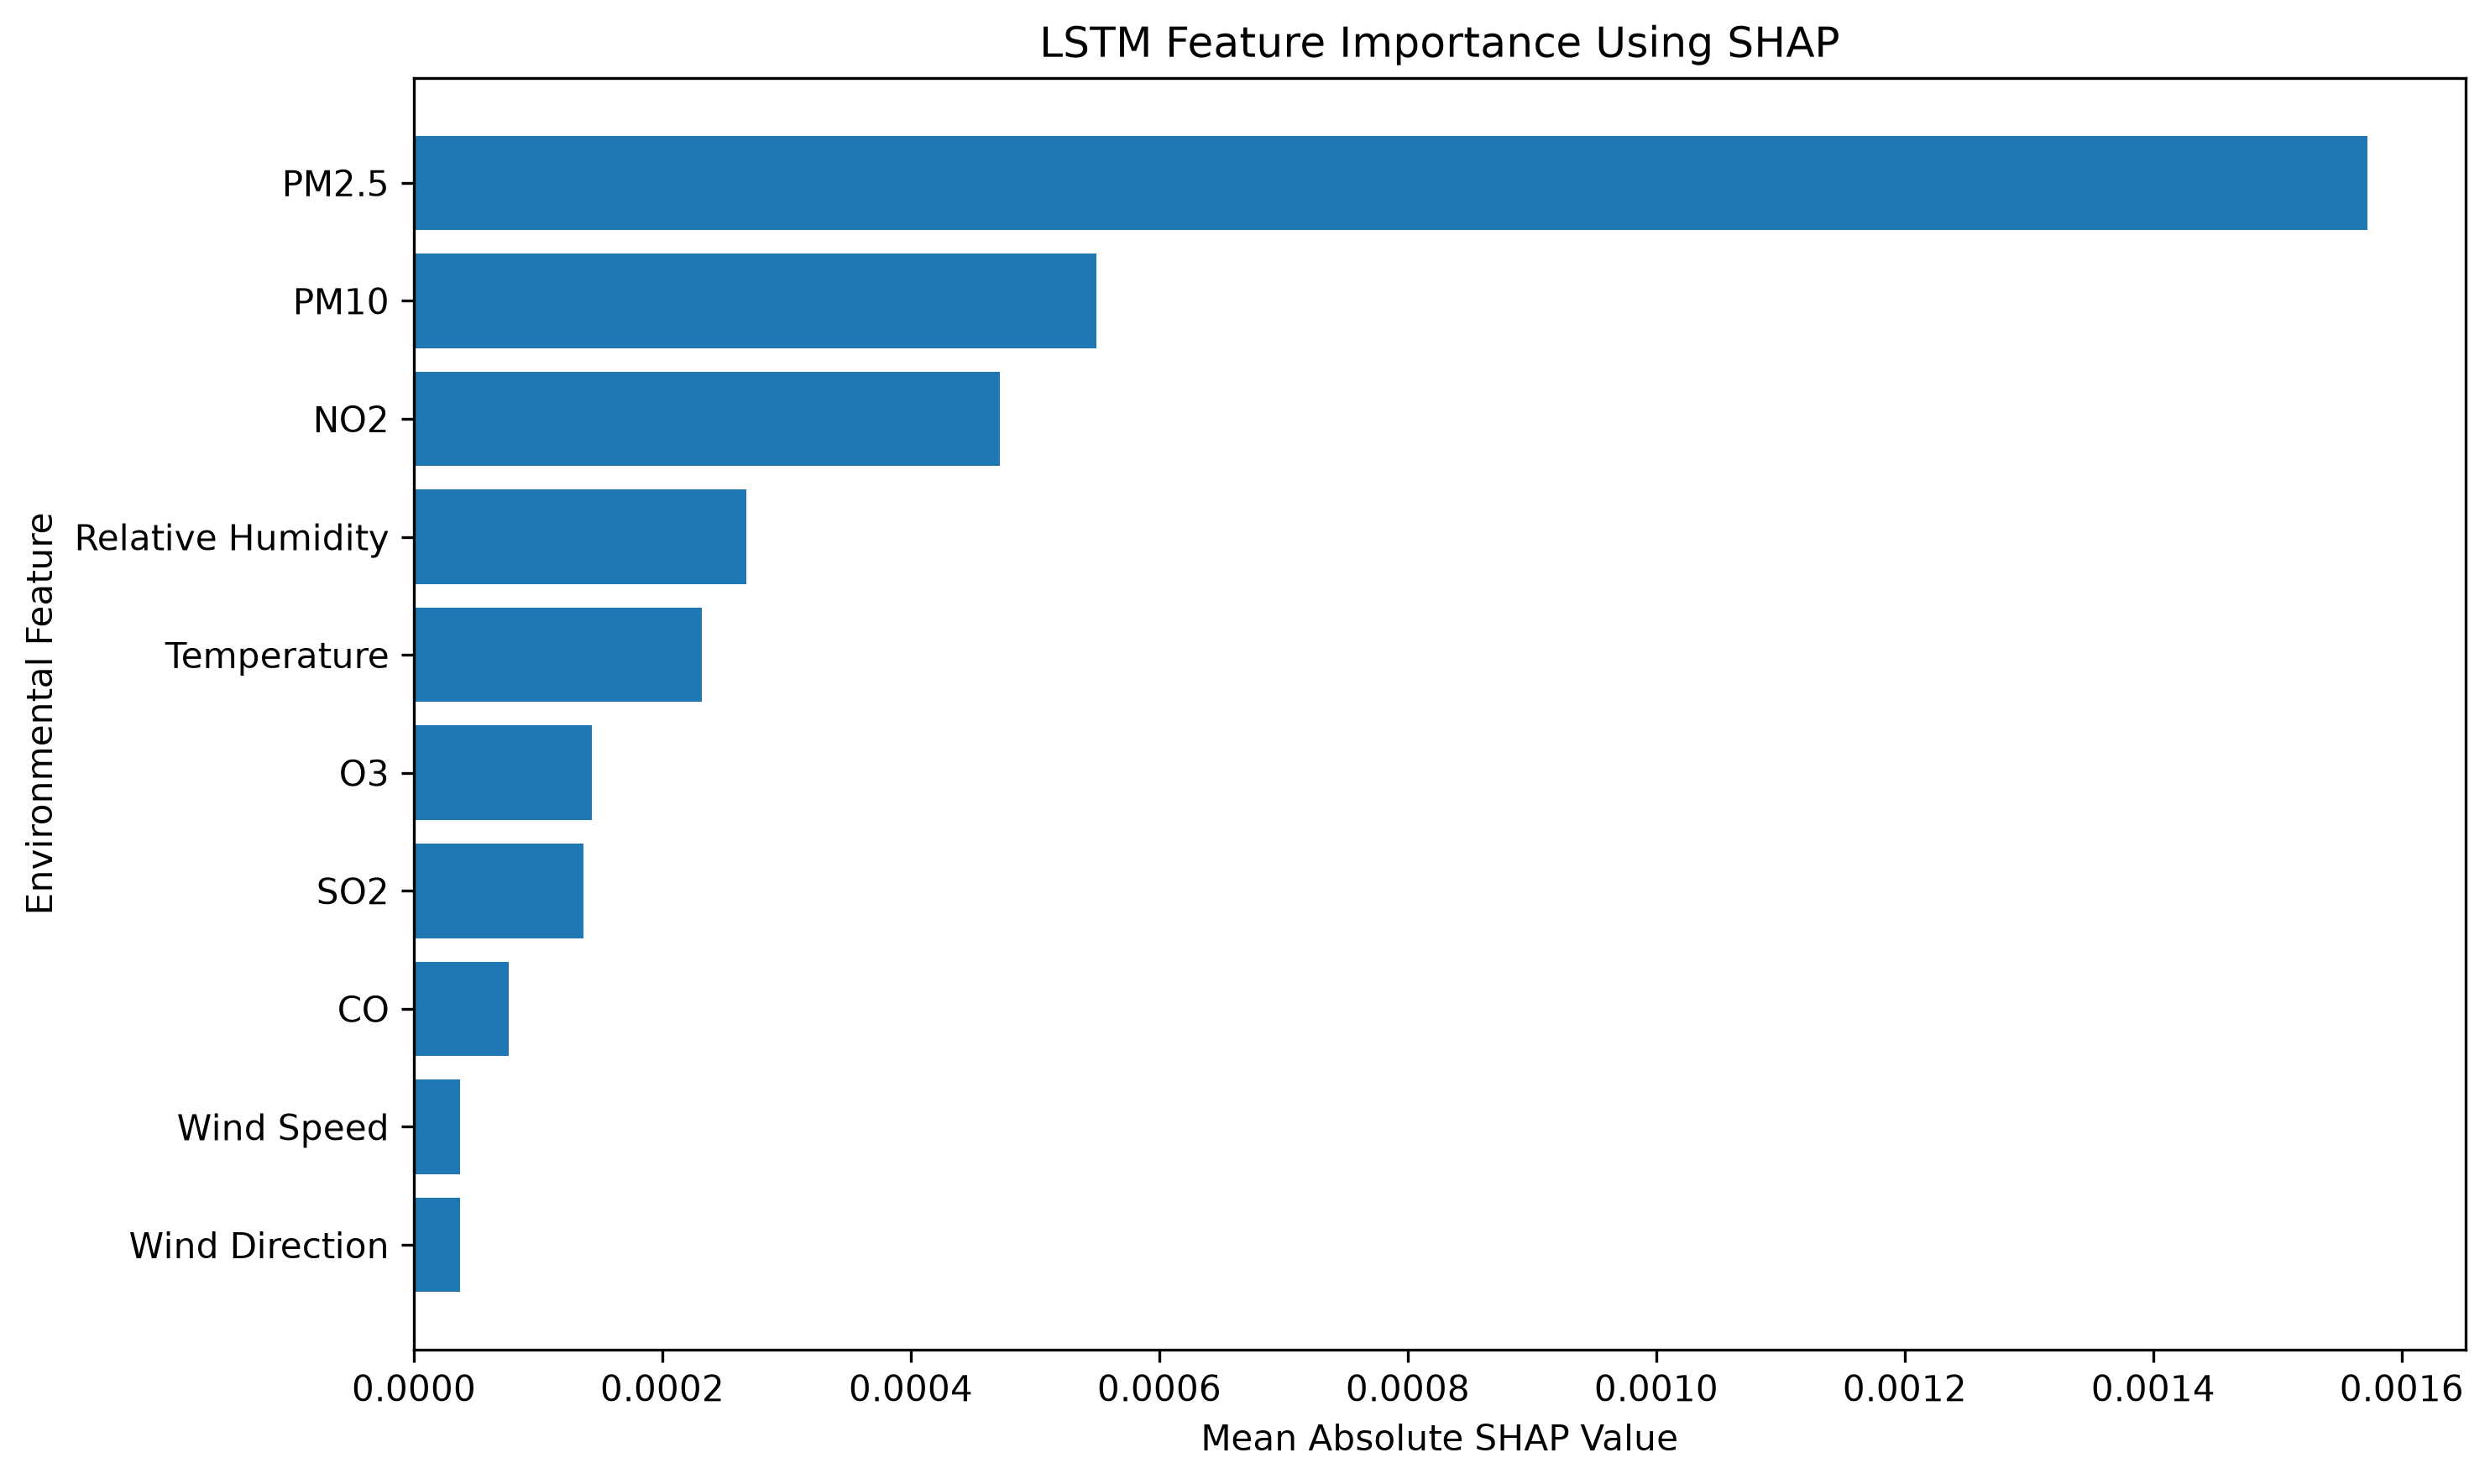

The file beside this chart, header and first rows:
Feature, Mean_Absolute_SHAP
PM2.5, 0.001573
PM10, 0.0005496
NO2, 0.0004719
Relative Humidity, 0.0002677
Temperature, 0.0002317
O3, 0.0001429
SO2, 0.0001365
CO, 7.605868925845509e-05
Wind Speed, 3.7244495437664206e-05
Wind Direction, 3.7196111118742436e-05
